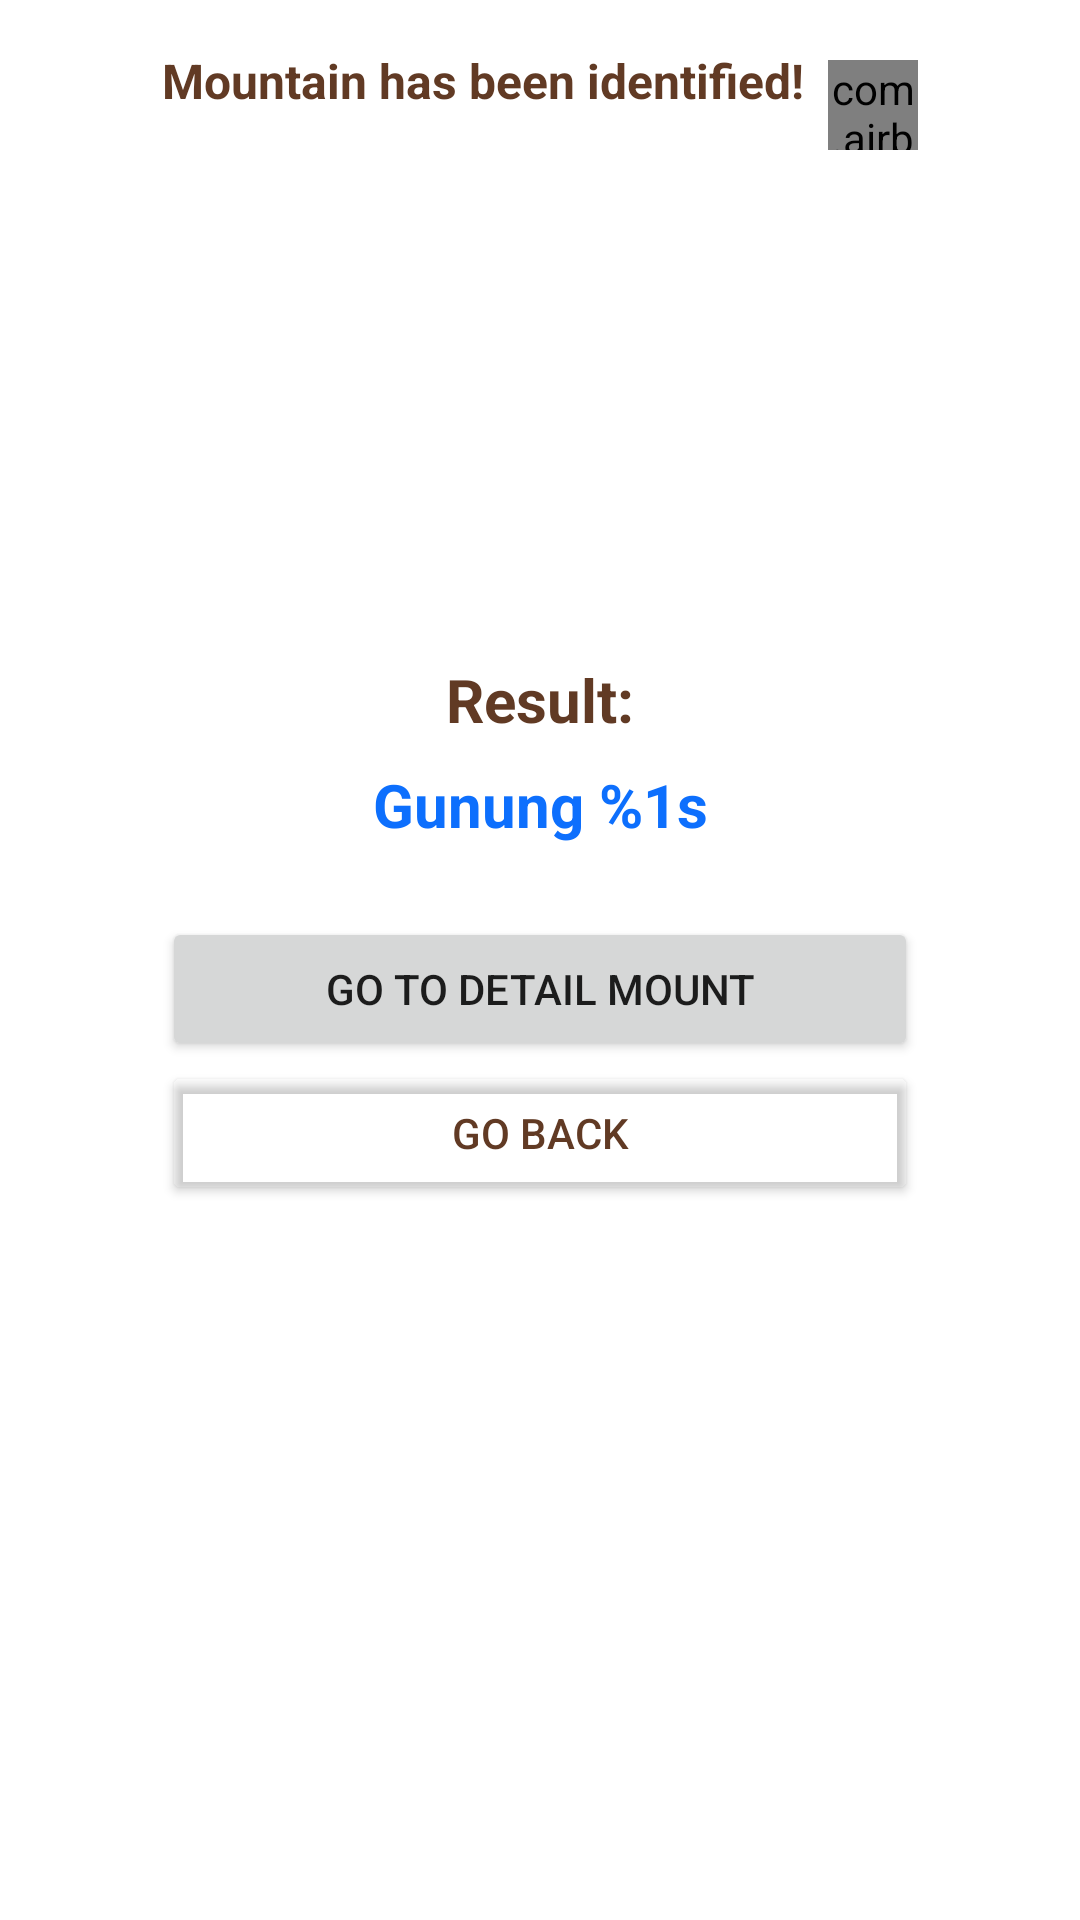

Here is an Android app screen rendered from its layout file. Give the layout XML and the strings, colors and styles it references.
<!-- AndroidManifest.xml: application theme Theme.MountainApp -->
<!-- res/layout/result_scan.xml -->
<?xml version="1.0" encoding="utf-8"?>
<androidx.constraintlayout.widget.ConstraintLayout xmlns:android="http://schemas.android.com/apk/res/android"
    xmlns:app="http://schemas.android.com/apk/res-auto"
    xmlns:tools="http://schemas.android.com/tools"
    android:layout_width="match_parent"
    android:layout_height="match_parent">

    <TextView
        android:id="@+id/textView"
        android:layout_width="wrap_content"
        android:layout_height="wrap_content"
        android:layout_marginStart="16dp"
        android:layout_marginTop="16dp"
        android:layout_marginEnd="4dp"
        android:text="@string/mountain_has_been_identified"
        android:textColor="@color/van_dyke_brown"
        android:textSize="16sp"
        android:textStyle="bold"
        app:layout_constraintEnd_toStartOf="@+id/scansuccess"
        app:layout_constraintHorizontal_chainStyle="packed"
        app:layout_constraintStart_toStartOf="parent"
        app:layout_constraintTop_toTopOf="parent"
        app:layout_constraintVertical_chainStyle="packed" />

    <com.airbnb.lottie.LottieAnimationView
        android:id="@+id/scansuccess"
        android:layout_width="30dp"
        android:layout_height="30dp"
        android:layout_marginStart="4dp"
        android:layout_marginTop="32dp"
        android:layout_marginEnd="16dp"
        app:layout_constraintBottom_toBottomOf="@+id/textView"
        app:layout_constraintEnd_toEndOf="parent"
        app:layout_constraintStart_toEndOf="@+id/textView"
        app:layout_constraintTop_toTopOf="parent"
        app:lottie_autoPlay="true"
        app:lottie_loop="false"
        app:lottie_rawRes="@raw/uploadsuccess" />

    <ImageView
        android:id="@+id/previewImageView"
        android:layout_width="0dp"
        android:layout_height="150dp"
        android:layout_marginTop="16dp"
        app:layout_constraintEnd_toEndOf="@+id/scansuccess"
        app:layout_constraintStart_toStartOf="@+id/textView"
        app:layout_constraintTop_toBottomOf="@+id/textView"
        app:srcCompat="@drawable/ic_place_holder" />

    <TextView
        android:id="@+id/tv_result"
        android:layout_width="wrap_content"
        android:layout_height="wrap_content"
        android:layout_marginTop="16dp"
        android:text="@string/result"
        android:textColor="@color/van_dyke_brown"
        android:textSize="20sp"
        android:textStyle="bold"
        app:layout_constraintEnd_toEndOf="@+id/previewImageView"
        app:layout_constraintStart_toStartOf="@+id/previewImageView"
        app:layout_constraintTop_toBottomOf="@+id/previewImageView" />

    <TextView
        android:id="@+id/result_mountain"
        android:layout_width="wrap_content"
        android:layout_height="wrap_content"
        android:layout_marginTop="8dp"
        android:text="@string/gunung_1s"
        android:textColor="@color/braindeis_blue"
        android:textSize="20sp"
        android:textStyle="bold"
        app:layout_constraintEnd_toEndOf="@+id/previewImageView"
        app:layout_constraintStart_toStartOf="@+id/previewImageView"
        app:layout_constraintTop_toBottomOf="@+id/tv_result" />

    <Button
        android:id="@+id/btn_detail"
        android:layout_width="0dp"
        android:layout_height="wrap_content"
        android:layout_marginTop="24dp"
        android:text="@string/go_to_detail_mount"
        app:layout_constraintEnd_toEndOf="@+id/previewImageView"
        app:layout_constraintStart_toStartOf="@+id/previewImageView"
        app:layout_constraintTop_toBottomOf="@+id/result_mountain" />

    <Button
        android:id="@+id/btn_go_back"
        style="@drawable/button_border"
        android:layout_width="0dp"
        android:layout_height="wrap_content"
        android:layout_marginBottom="16dp"
        android:text="@string/go_back"
        android:textColor="@color/van_dyke_brown"
        app:backgroundTint="@android:color/transparent"
        app:layout_constraintEnd_toEndOf="@+id/btn_detail"
        app:layout_constraintStart_toStartOf="@+id/btn_detail"
        app:layout_constraintTop_toBottomOf="@+id/btn_detail"
        app:rippleColor="#33AAAAAA"
        app:strokeColor="@color/van_dyke_brown"
        app:strokeWidth="2dp" />

</androidx.constraintlayout.widget.ConstraintLayout>
<!-- resources referenced by this layout -->
<resources>
  <color name="braindeis_blue">#0D6FFD</color>
  <color name="van_dyke_brown">#613A24</color>
  <string name="go_back">Go Back</string>
  <string name="go_to_detail_mount">Go to Detail Mount</string>
  <string name="gunung_1s">Gunung %1s</string>
  <string name="mountain_has_been_identified">Mountain has been identified!</string>
  <string name="result">Result:</string>
  <style name="Theme.MountainApp" parent="Theme.MaterialComponents.DayNight.DarkActionBar">
          
          <item name="colorPrimary">@color/braindeis_blue</item>
          <item name="colorPrimaryVariant">@color/aero</item>
          <item name="colorOnPrimary">@color/white</item>
          
          <item name="colorSecondary">@color/indian_red</item>
          <item name="colorSecondaryVariant">@color/bittersweet_shimmer</item>
          <item name="colorOnSecondary">@color/black</item>
          
          <item name="android:statusBarColor" tools:targetApi="l">?attr/colorPrimaryVariant</item>
          
      </style>
  <color name="aero">#7EB9E5</color>
  <color name="white">#FFFFFFFF</color>
  <color name="indian_red">#D1585A</color>
  <color name="bittersweet_shimmer">#C54F55</color>
  <color name="black">#FF000000</color>
</resources>
